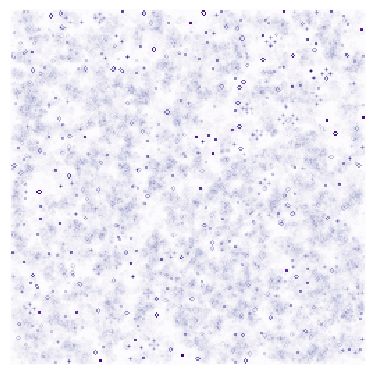

Source code (Python):
#!/usr/bin/env python
# -*- coding: utf-8 -*-
# -----------------------------------------------------------------------------
import numpy as np
import matplotlib
import matplotlib.pyplot as plt

def iterate(Z):
    # Count neighbours
    N = (Z[0:-2,0:-2] + Z[0:-2,1:-1] + Z[0:-2,2:] +
         Z[1:-1,0:-2]                + Z[1:-1,2:] +
         Z[2:  ,0:-2] + Z[2:  ,1:-1] + Z[2:  ,2:])

    # Apply rules
    birth = (N==3) & (Z[1:-1,1:-1]==0)
    survive = ((N==2) | (N==3)) & (Z[1:-1,1:-1]==1)
    Z[...] = 0
    Z[1:-1,1:-1][birth | survive] = 1
    return Z

Z  = np.random.randint(0,2,(256,256)).astype(int)
U  = np.zeros((2*128,2*128), dtype=int)
for i in range(100):
    iterate(Z)
    U = .999*U + Z

size = np.array(Z.shape)
dpi = 72.0
figsize= size[1]/float(dpi),size[0]/float(dpi)
fig = plt.figure(figsize=figsize, dpi=dpi, facecolor="white")
fig.add_axes([0.0, 0.0, 1.0, 1.0], frameon=False)
plt.imshow(U,interpolation='nearest', cmap=plt.cm.Purples)
plt.xticks([]), plt.yticks([])
plt.savefig('trace.png')
plt.show()
